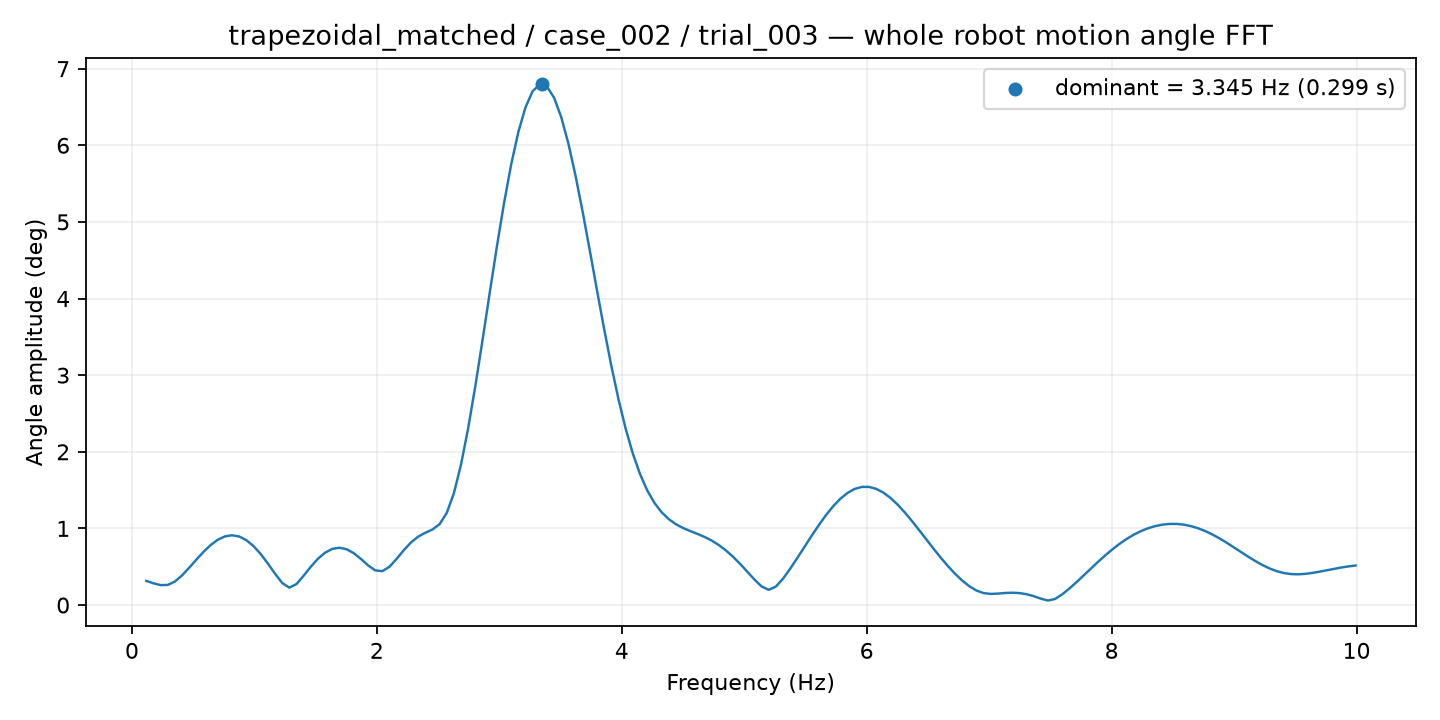

Source data for this figure (header and first rows):
frequency_hz, amplitude_deg
0.1169, 0.315
0.1753, 0.2845
0.2337, 0.2599
0.2922, 0.2625
0.3506, 0.3067
0.409, 0.3866
0.4674, 0.4864
0.5259, 0.5925
0.5843, 0.6943
0.6427, 0.7832
0.7012, 0.8523
0.7596, 0.8962
0.818, 0.9109
0.8765, 0.8944
0.9349, 0.8464
0.9933, 0.7687
1.052, 0.6651
1.11, 0.5418
1.169, 0.4094
1.227, 0.2882
1.285, 0.227
1.344, 0.2743
1.402, 0.3831
1.461, 0.5006
1.519, 0.6044
1.578, 0.6839
1.636, 0.7329
1.694, 0.748
1.753, 0.7285
1.811, 0.6772
1.87, 0.6019
1.928, 0.5179
1.987, 0.4528
2.045, 0.4423
2.104, 0.5006
2.162, 0.6034
2.22, 0.7169
2.279, 0.8174
2.337, 0.8928
2.396, 0.9434
2.454, 0.9859
2.513, 1.056
2.571, 1.203
2.629, 1.462
2.688, 1.838
2.746, 2.314
2.805, 2.864
2.863, 3.46
2.922, 4.074
2.98, 4.677
3.038, 5.244
3.097, 5.75
3.155, 6.173
3.214, 6.496
3.272, 6.706
3.331, 6.797
3.389, 6.766
3.447, 6.619
3.506, 6.366
3.564, 6.02
... 110 more rows
